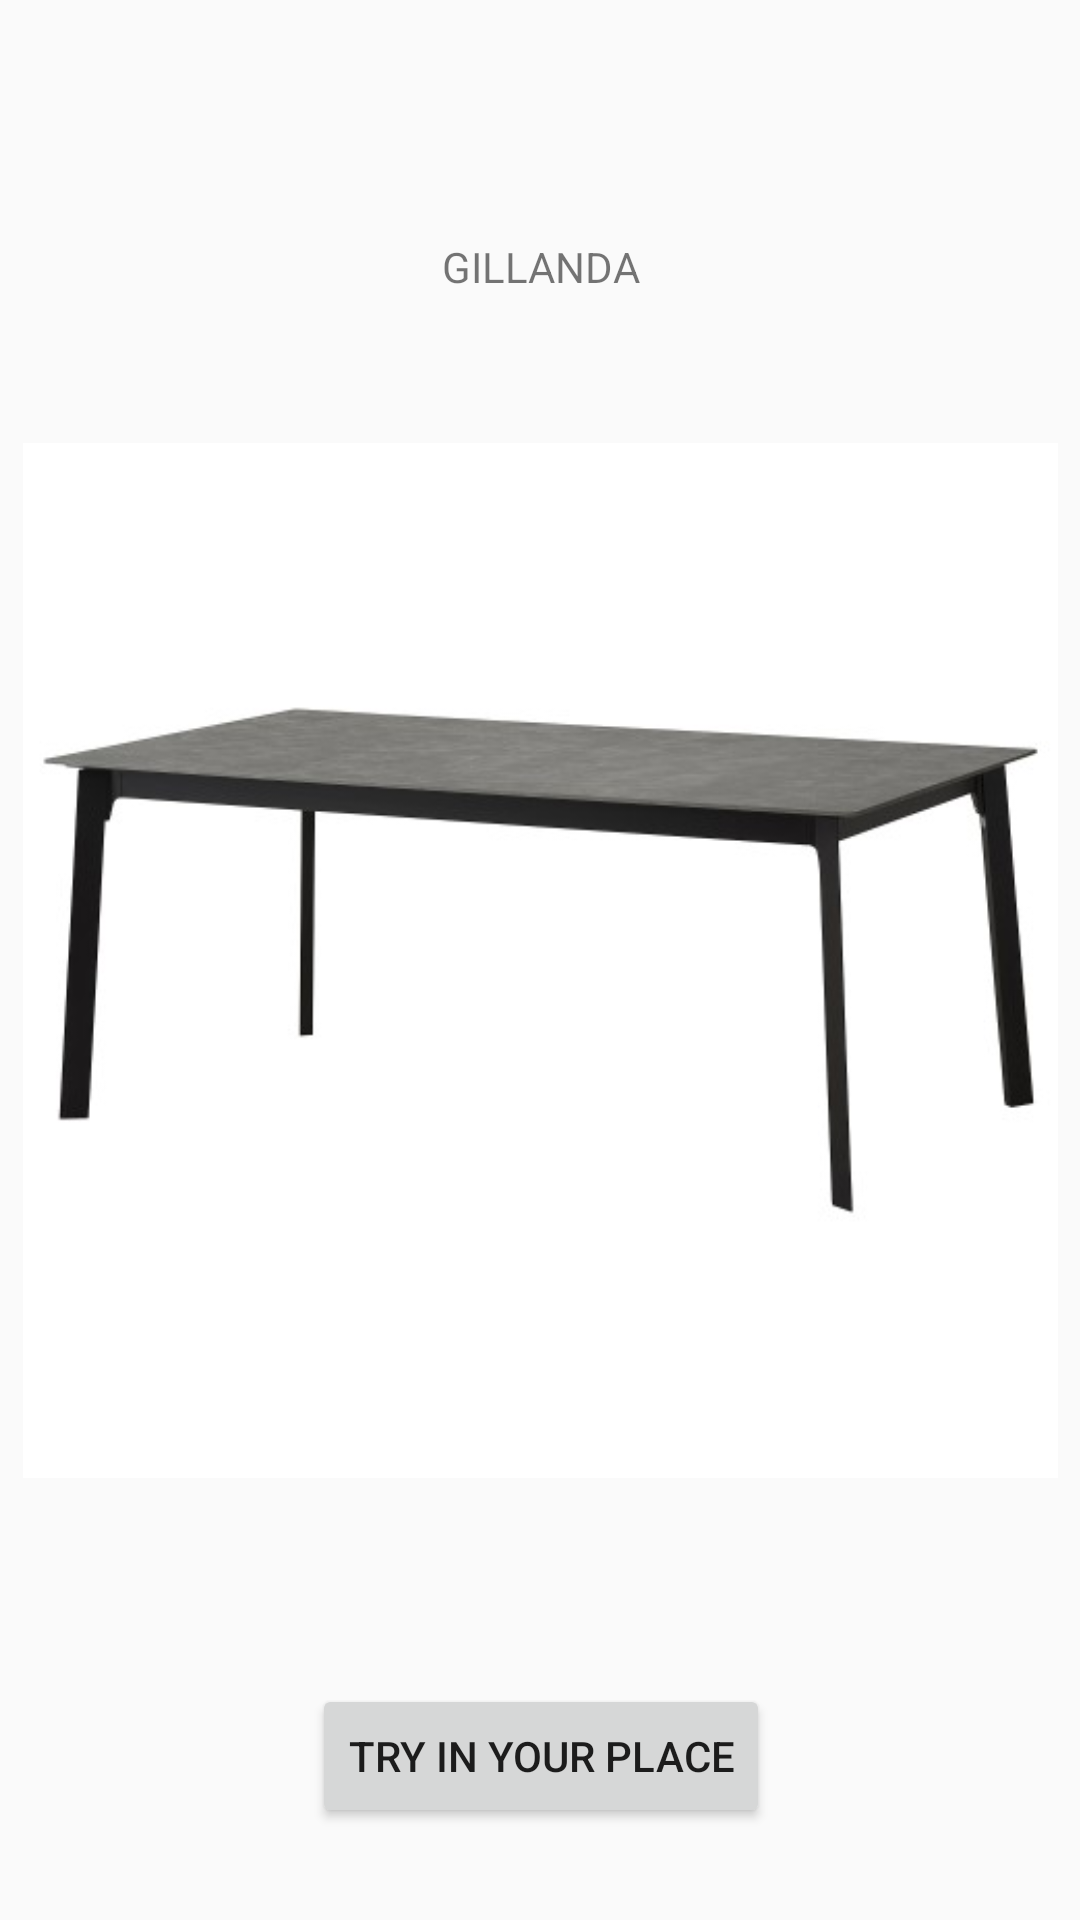

Produce the Android XML layout that renders to this screen, including the resource entries it uses.
<!-- AndroidManifest.xml: application theme AppTheme -->
<!-- res/layout/test_store.xml -->
<?xml version="1.0" encoding="utf-8"?>
<androidx.constraintlayout.widget.ConstraintLayout xmlns:android="http://schemas.android.com/apk/res/android"
    xmlns:app="http://schemas.android.com/apk/res-auto"
    xmlns:tools="http://schemas.android.com/tools"
    android:id="@+id/relativeLayout"
    android:layout_width="match_parent"
    android:layout_height="match_parent">


    <ImageView
        android:id="@+id/imageView"
        android:layout_width="345dp"
        android:layout_height="421dp"
        app:layout_constraintBottom_toBottomOf="parent"
        app:layout_constraintEnd_toEndOf="parent"
        app:layout_constraintStart_toStartOf="parent"
        app:layout_constraintTop_toTopOf="parent"
        app:srcCompat="@drawable/desk" />

    <TextView
        android:id="@+id/textView2"
        android:layout_width="wrap_content"
        android:layout_height="wrap_content"
        android:layout_marginTop="68dp"
        android:text="GILLANDA"
        app:layout_constraintBottom_toTopOf="@+id/imageView"
        app:layout_constraintEnd_toEndOf="@+id/imageView"
        app:layout_constraintStart_toStartOf="@+id/imageView"
        app:layout_constraintTop_toTopOf="parent" />

    <Button
        android:id="@+id/button"
        android:layout_width="wrap_content"
        android:layout_height="wrap_content"
        android:text="Try in your place"
        app:layout_constraintBottom_toBottomOf="parent"
        app:layout_constraintEnd_toEndOf="@+id/imageView"
        app:layout_constraintStart_toStartOf="@+id/imageView"
        app:layout_constraintTop_toBottomOf="@+id/imageView" />
</androidx.constraintlayout.widget.ConstraintLayout>
<!-- resources referenced by this layout -->
<resources>
  <!-- drawable desk: jpg bitmap (drawable, 14404 bytes) -->
  <style name="AppTheme" parent="Theme.AppCompat.Light.NoActionBar">
          
          <item name="colorPrimary">#F29FF8B0</item>
          <item name="colorPrimaryDark">#F2199C32</item>
          <item name="colorAccent">#F279C888</item>
      </style>
</resources>
